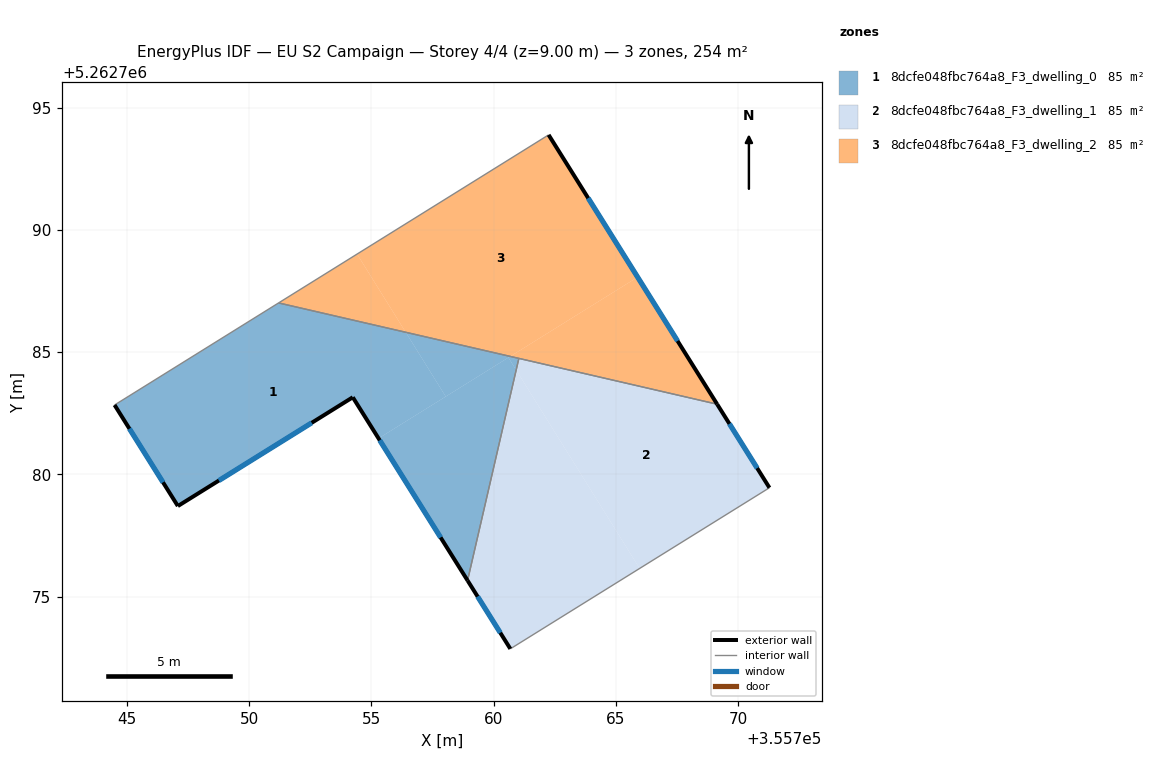
=== STOREY PLAN SPEC (per zone: floor XY polygon, exterior-wall plan segments, windows/doors) ===
zone 1: 8dcfe048fbc764a8_F3_dwelling_0  (84.5 m²)
  floor: (355756.40, 5262785.81) (355758.04, 5262783.18) (355755.29, 5262781.47) (355754.24, 5262783.15) (355747.08, 5262778.70) (355744.49, 5262782.83) (355751.20, 5262787.01)
  floor: (355760.60, 5262784.78) (355760.92, 5262784.26) (355758.93, 5262775.66) (355755.29, 5262781.47)
  floor: (355760.68, 5262784.82) (355758.04, 5262783.18) (355756.40, 5262785.81)
  floor: (355761.03, 5262784.74) (355760.92, 5262784.26) (355760.60, 5262784.77) (355760.68, 5262784.82)
  exterior wall: (355747.08, 5262778.70) – (355754.24, 5262783.15)  [8.4 m]
    window: (355748.76, 5262779.75) – (355752.56, 5262782.11)  [7.1 m²]
  exterior wall: (355744.49, 5262782.83) – (355747.08, 5262778.70)  [4.9 m]
    window: (355745.10, 5262781.86) – (355746.48, 5262779.67)  [4.1 m²]
  exterior wall: (355754.24, 5262783.15) – (355758.93, 5262775.66)  [8.8 m]
    window: (355755.34, 5262781.39) – (355757.83, 5262777.42)  [7.5 m²]
  interior walls: 3
zone 2: 8dcfe048fbc764a8_F3_dwelling_1  (84.5 m²)
  floor: (355760.92, 5262784.26) (355765.97, 5262776.15) (355760.68, 5262772.86) (355758.93, 5262775.66)
  floor: (355769.14, 5262782.87) (355771.28, 5262779.45) (355765.97, 5262776.15) (355760.92, 5262784.26) (355761.03, 5262784.74)
  exterior wall: (355771.28, 5262779.45) – (355769.14, 5262782.87)  [4.0 m]
    window: (355770.78, 5262780.25) – (355769.64, 5262782.06)  [3.4 m²]
  exterior wall: (355758.93, 5262775.66) – (355760.68, 5262772.86)  [3.3 m]
    window: (355759.34, 5262775.00) – (355760.27, 5262773.52)  [2.8 m²]
  interior walls: 3
zone 3: 8dcfe048fbc764a8_F3_dwelling_2  (84.5 m²)
  floor: (355762.25, 5262793.88) (355765.89, 5262788.06) (355760.68, 5262784.82) (355756.40, 5262785.81) (355754.41, 5262789.01)
  floor: (355754.41, 5262789.01) (355756.40, 5262785.81) (355751.20, 5262787.01)
  floor: (355765.89, 5262788.06) (355769.14, 5262782.87) (355760.68, 5262784.82)
  exterior wall: (355769.14, 5262782.87) – (355762.25, 5262793.88)  [13.0 m]
    window: (355767.52, 5262785.45) – (355763.87, 5262791.30)  [11.0 m²]
  interior walls: 3

=== DERIVED (storey summary) ===
Building: EU S2 Campaign
Storey: 4 of 4  (floor level z = 9.00 m)
Storey gross floor area: 253.6 m²
Zones on this storey: 3
  - 8dcfe048fbc764a8_F3_dwelling_0: floor 84.5 m²; exterior wall 22.1 m (66.4 m²); 3 window(s) 18.7 m²; WWR 28.1%
  - 8dcfe048fbc764a8_F3_dwelling_1: floor 84.5 m²; exterior wall 7.3 m (22.0 m²); 2 window(s) 6.2 m²; WWR 28.1%
  - 8dcfe048fbc764a8_F3_dwelling_2: floor 84.5 m²; exterior wall 13.0 m (39.0 m²); 1 window(s) 11.0 m²; WWR 28.1%
Zone adjacency (shared interzone walls):
  - 8dcfe048fbc764a8_F3_dwelling_0 ↔ 8dcfe048fbc764a8_F3_dwelling_1
  - 8dcfe048fbc764a8_F3_dwelling_0 ↔ 8dcfe048fbc764a8_F3_dwelling_2
  - 8dcfe048fbc764a8_F3_dwelling_1 ↔ 8dcfe048fbc764a8_F3_dwelling_2